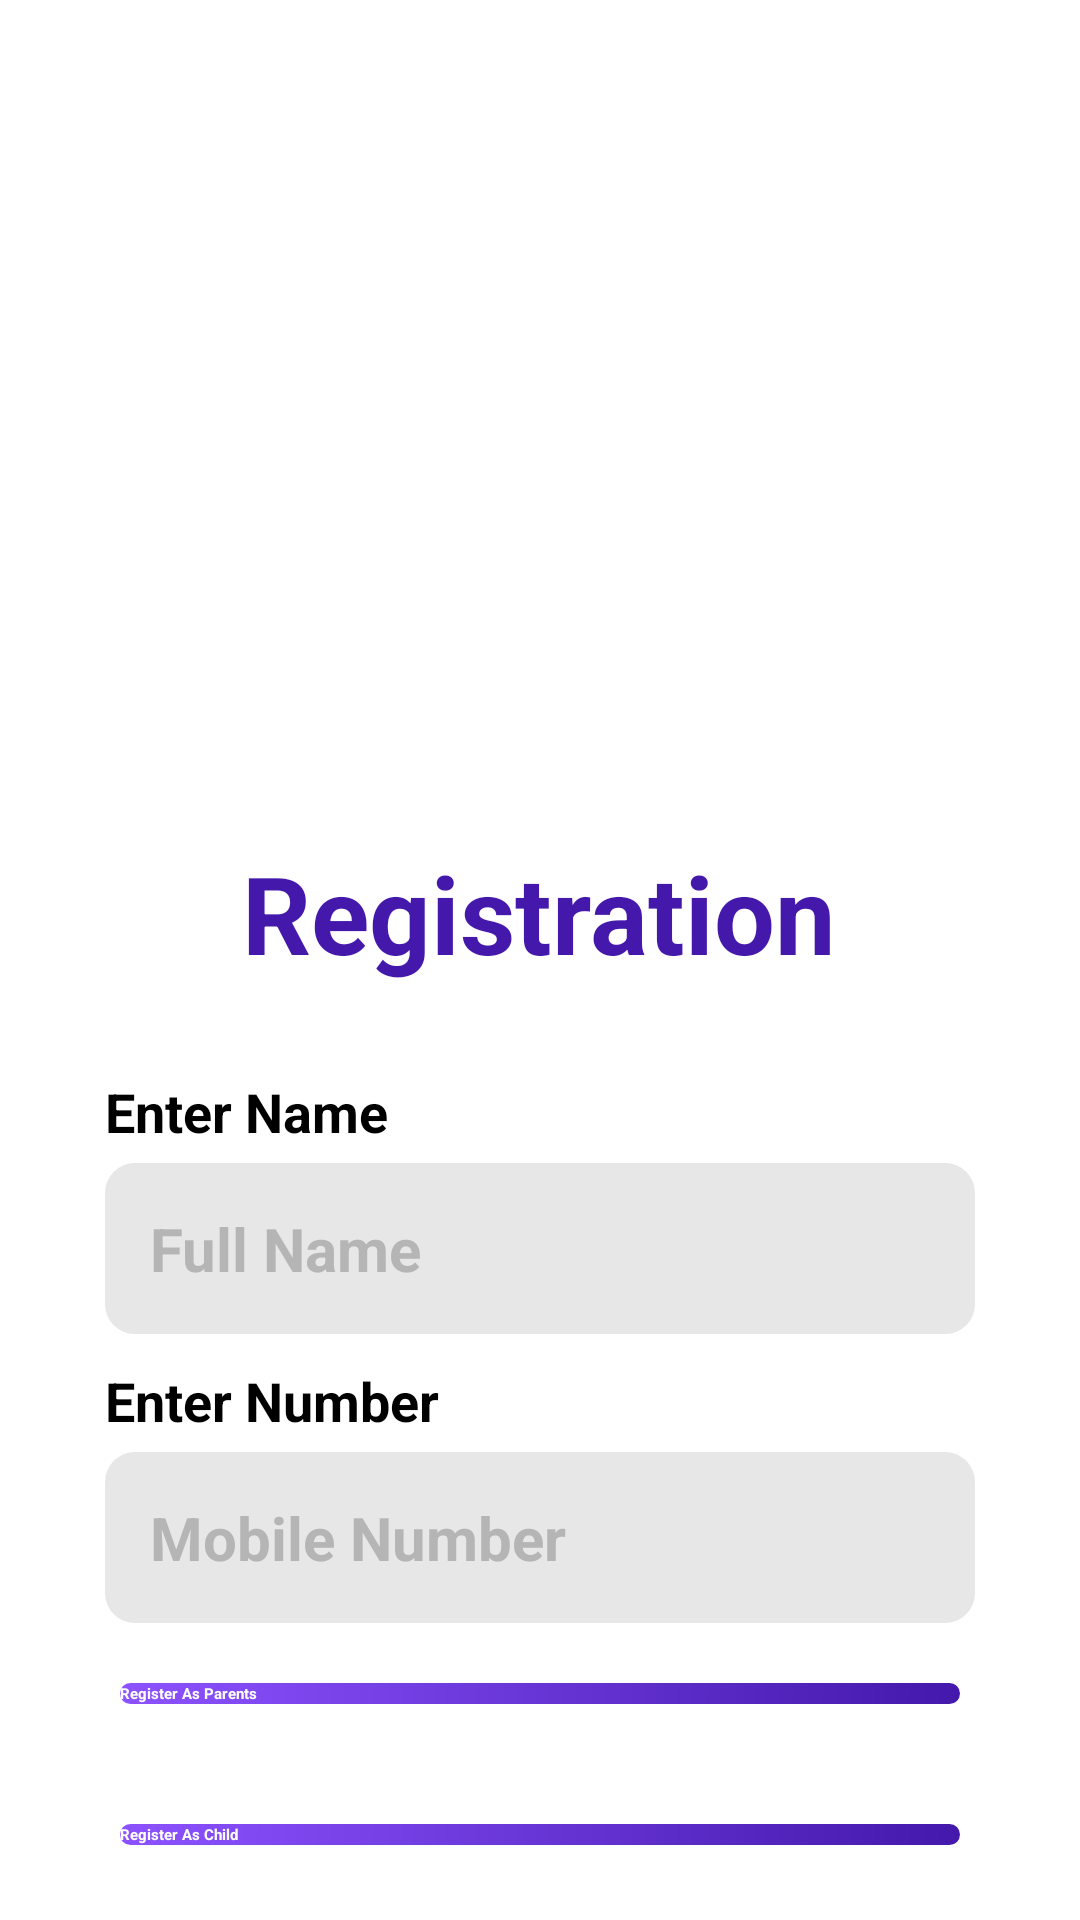

The Android layout XML behind this screen, and the referenced resources:
<!-- AndroidManifest.xml: application theme Theme.Digitalwellbeing -->
<!-- res/layout/activity_registration.xml -->
<?xml version="1.0" encoding="utf-8"?>
<ScrollView xmlns:android="http://schemas.android.com/apk/res/android"
    xmlns:app="http://schemas.android.com/apk/res-auto"
    xmlns:tools="http://schemas.android.com/tools"
    android:layout_width="match_parent"
    android:layout_height="match_parent"
    android:background="@color/white"
    android:padding="20dp"
    android:orientation="vertical"
    tools:context=".Registration.RegistrationActivity">

    <LinearLayout
        android:layout_width="match_parent"
        android:layout_height="wrap_content"
        android:orientation="vertical">

        <ImageView
            android:layout_width="match_parent"
            android:layout_height="200dp"
            android:layout_marginTop="40dp"
            android:src="@drawable/register_image"/>

        <TextView
            android:layout_width="wrap_content"
            android:layout_height="wrap_content"
            android:textColor="@color/dark_purple"
            android:layout_gravity="center"
            android:textStyle="bold"
            android:textSize="36sp"
            android:layout_marginTop="20dp"
            android:text="Registration"/>

        <TextView
            android:layout_width="wrap_content"
            android:layout_height="wrap_content"
            android:textColor="@color/black"
            android:layout_marginStart="15dp"
            android:layout_marginEnd="15dp"
            android:layout_marginTop="30dp"
            android:gravity="center"
            android:textSize="18sp"
            android:textStyle="bold"
            android:text="Enter Name"/>

        <EditText
            android:id="@+id/name"
            android:layout_width="match_parent"
            android:layout_height="wrap_content"
            android:background="@drawable/otp_bg"
            android:hint="Full Name"
            android:textColorHint="@color/grey"
            android:layout_marginStart="15dp"
            android:layout_marginEnd="15dp"
            android:layout_marginTop="5dp"
            android:padding="15dp"
            android:textSize="20sp"
            android:inputType="text"
            android:textStyle="bold"
            android:textColor="@color/black" />

        <TextView
            android:layout_width="wrap_content"
            android:layout_height="wrap_content"
            android:textColor="@color/black"
            android:layout_marginStart="15dp"
            android:layout_marginEnd="15dp"
            android:layout_marginTop="10dp"
            android:gravity="center"
            android:textSize="18sp"
            android:textStyle="bold"
            android:text="Enter Number"/>

        <EditText
            android:id="@+id/number"
            android:layout_width="match_parent"
            android:layout_height="wrap_content"
            android:background="@drawable/otp_bg"
            android:hint="Mobile Number"
            android:textColorHint="@color/grey"
            android:layout_marginStart="15dp"
            android:layout_marginEnd="15dp"
            android:layout_marginTop="5dp"
            android:padding="15dp"
            android:textSize="20sp"
            android:inputType="number"
            android:textStyle="bold"
            android:textColor="@color/black"
            android:maxLength="10" />



        <FrameLayout
            android:layout_width="match_parent"
            android:layout_height="wrap_content">

            <ProgressBar
                android:id="@+id/progressBar"
                android:layout_width="wrap_content"
                android:layout_height="wrap_content"
                android:layout_margin="20dp"
                android:visibility="gone"
                android:layout_gravity="center"/>

            <Button
                android:id="@+id/register"
                android:layout_width="match_parent"
                android:layout_height="wrap_content"
                android:layout_margin="20dp"
                android:background="@drawable/button_bg_fill"
                android:textColor="@color/white"
                android:textAllCaps="false"
                android:text="Register As Parents"
                android:textStyle="bold"/>

        </FrameLayout>


        <Button
            android:id="@+id/registeraschild"
            android:layout_width="match_parent"
            android:layout_height="wrap_content"
            android:layout_margin="20dp"
            android:background="@drawable/button_bg_fill"
            android:textColor="@color/white"
            android:textAllCaps="false"
            android:text="Register As Child"
            android:textStyle="bold"/>

    </LinearLayout>

</ScrollView>
<!-- resources referenced by this layout -->
<resources>
  <color name="black">#FF000000</color>
  <color name="dark_purple">#4318AB</color>
  <color name="grey">#B5B5B5</color>
  <color name="white">#FFFFFFFF</color>
  <!-- drawable button_bg_fill (drawable) -->
  <?xml version="1.0" encoding="utf-8"?>
  <shape xmlns:android="http://schemas.android.com/apk/res/android"
      android:shape="rectangle">
  
      <gradient
          android:startColor="@color/light_purple"
          android:endColor="@color/dark_purple"
          android:angle="315"/>
  
  
      <corners android:radius="25dp"/>
  
  </shape>
  <!-- drawable otp_bg (drawable) -->
  <?xml version="1.0" encoding="utf-8"?>
  <shape xmlns:android="http://schemas.android.com/apk/res/android"
      android:shape="rectangle">
  
      <solid
          android:color="@color/light_grey"/>
  
      <corners
          android:radius="10dp"/>
  
  </shape>
  <style name="Theme.Digitalwellbeing" parent="Theme.AppCompat.Light.NoActionBar">
          
          <item name="colorPrimary">@color/purple_500</item>
          <item name="colorPrimaryVariant">@color/purple_700</item>
          <item name="colorOnPrimary">@color/white</item>
          
          <item name="colorSecondary">@color/teal_200</item>
          <item name="colorSecondaryVariant">@color/teal_700</item>
          <item name="colorOnSecondary">@color/black</item>
          
          <item name="android:statusBarColor">?attr/colorPrimaryVariant</item>
          
          <item name="android:textViewStyle">@style/AppTextViewStyle</item>
          <item name="android:buttonStyle">@style/AppButtonStyle</item>
      </style>
  <color name="light_purple">#8C52FF</color>
  <color name="light_grey">#E7E7E7</color>
  <color name="purple_500">#FF6200EE</color>
  <color name="purple_700">#FF3700B3</color>
  <color name="teal_200">#FF03DAC5</color>
  <color name="teal_700">#FF018786</color>
  <style name="AppTextViewStyle" parent="android:Widget.TextView">
          <item name="android:fontFamily">@font/app_font</item>
      </style>
  <style name="AppButtonStyle" parent="android:Widget.Holo.Button">
          <item name="android:fontFamily">@font/app_font</item>
      </style>
</resources>
